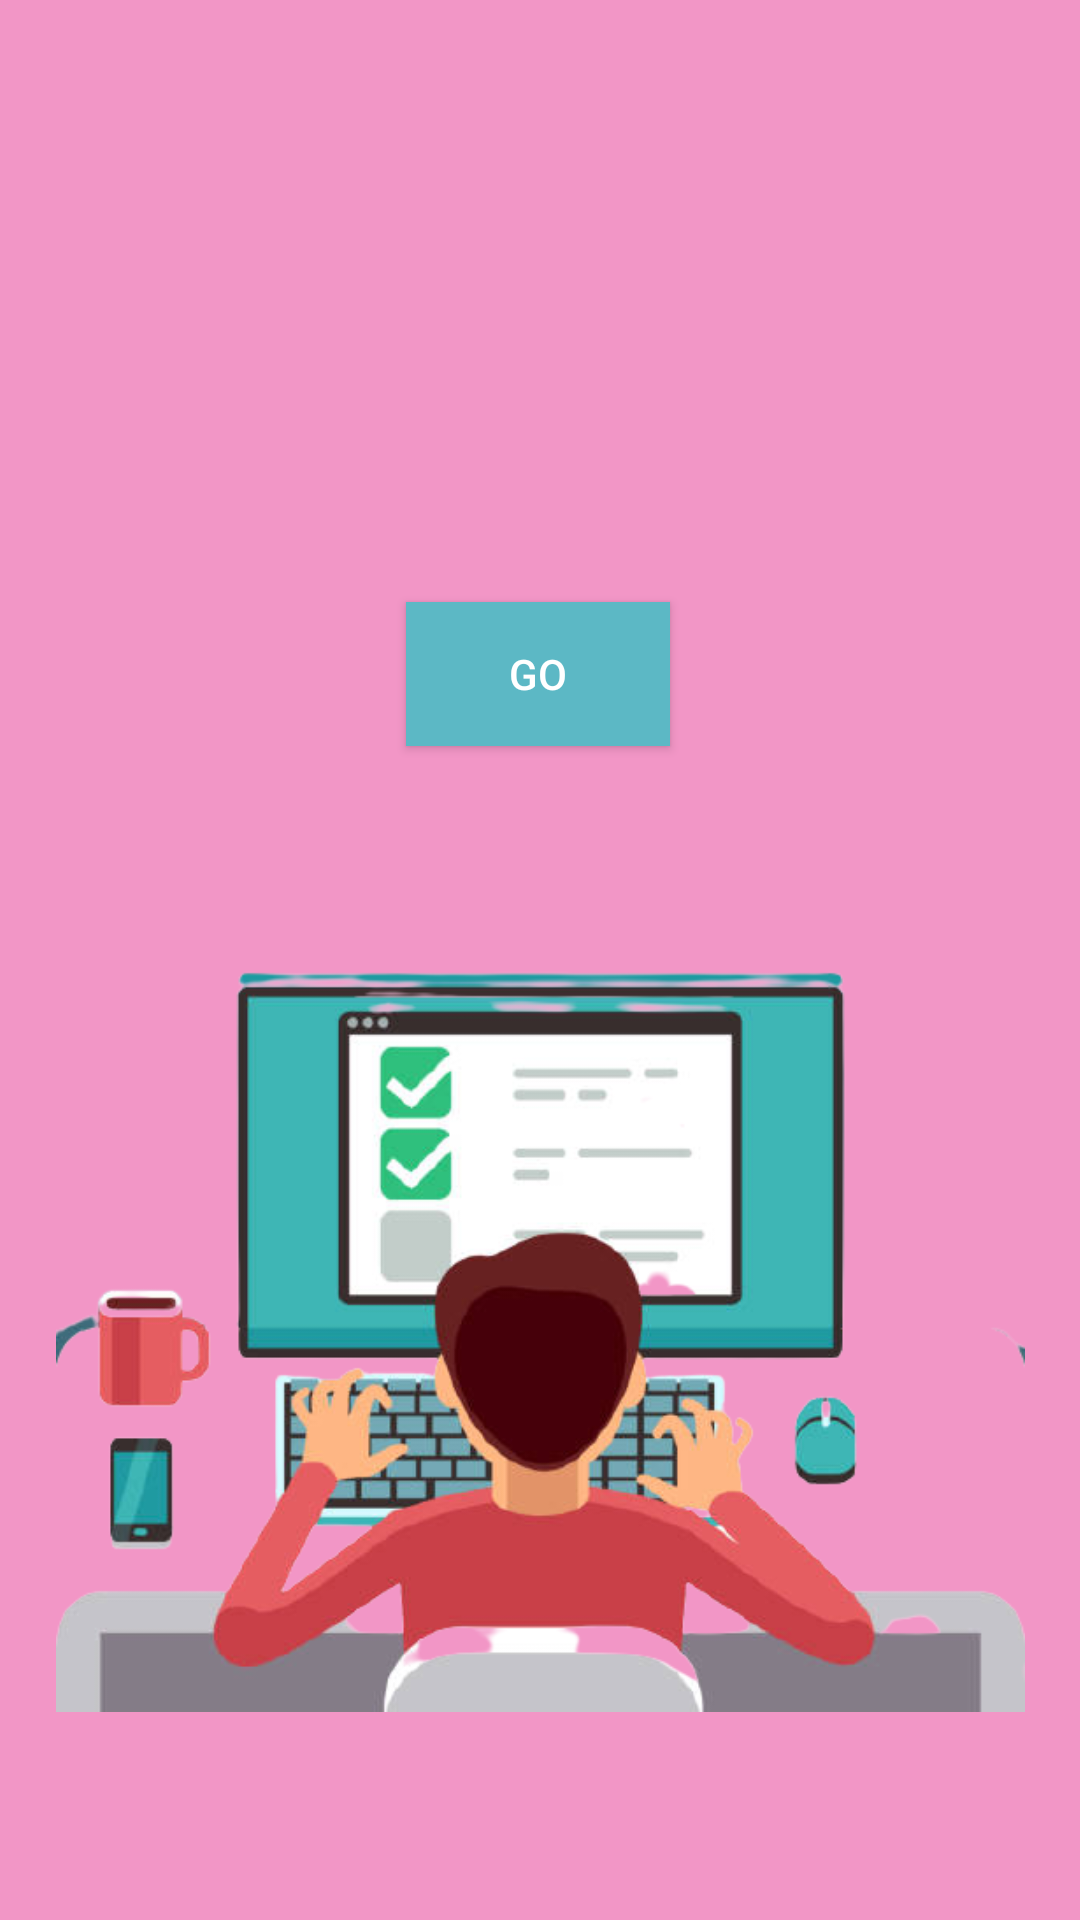

Layout XML and referenced resources for this Android screen:
<!-- AndroidManifest.xml: application theme Theme.RemoteJobsOnly -->
<!-- res/layout/activity_main2.xml -->
<?xml version="1.0" encoding="utf-8"?>
<androidx.constraintlayout.widget.ConstraintLayout xmlns:android="http://schemas.android.com/apk/res/android"
    xmlns:app="http://schemas.android.com/apk/res-auto"
    xmlns:tools="http://schemas.android.com/tools"
    android:layout_width="match_parent"
    android:layout_height="match_parent"
    tools:context=".MainActivity2"
    android:background="#C4F078B6">

    <Spinner
       android:layout_margin="10dp"
        android:id="@+id/spinner_jobsearch"
        android:layout_width="match_parent"
        android:layout_height="wrap_content"
        android:layout_weight="4"
        android:background="@drawable/textdesign"
        app:layout_constraintBottom_toBottomOf="parent"
        app:layout_constraintTop_toTopOf="parent"
        app:layout_constraintVertical_bias="0.120000005"
        tools:layout_editor_absoluteX="5dp" />

    <Button
        android:textColor="@color/white"
        android:id="@+id/btngo"
        android:layout_width="wrap_content"
        android:layout_height="wrap_content"
        android:layout_marginTop="60dp"
        android:layout_weight="1"
        android:background="#5cb8c5"
        android:text="Go"
        app:layout_constraintBottom_toTopOf="@+id/imageView2"
        app:layout_constraintEnd_toEndOf="parent"
        app:layout_constraintHorizontal_bias="0.498"
        app:layout_constraintStart_toStartOf="parent"
        app:layout_constraintTop_toBottomOf="@+id/spinner_jobsearch" />

    <ImageView
        android:id="@+id/imageView2"
        android:layout_width="323dp"
        android:layout_height="267dp"
        android:layout_marginBottom="68dp"
        app:layout_constraintBottom_toBottomOf="parent"
        app:layout_constraintEnd_toEndOf="parent"
        app:layout_constraintStart_toStartOf="parent"
        app:srcCompat="@drawable/ssi" />


</androidx.constraintlayout.widget.ConstraintLayout>
<!-- resources referenced by this layout -->
<resources>
  <!-- drawable ssi: png bitmap (drawable, 123720 bytes) -->
  <!-- drawable textdesign (drawable) -->
  <?xml version="1.0" encoding="utf-8"?>
  <shape xmlns:android="http://schemas.android.com/apk/res/android" android:shape="rectangle" >
      <solid android:color="#5cb8c5" />
      <corners android:radius="40dp"/>
  </shape>
  <style name="Theme.RemoteJobsOnly" parent="Theme.AppCompat.Light.NoActionBar">
          
          <item name="colorPrimary">#5cb8c5</item>
          <item name="colorPrimaryVariant">#5cb8c5</item>
          <item name="colorOnPrimary">@color/white</item>
          
          <item name="colorSecondary">@color/teal_200</item>
          <item name="colorSecondaryVariant">@color/teal_700</item>
          <item name="colorOnSecondary">@color/black</item>
          
          <item name="android:statusBarColor" tools:targetApi="l">?attr/colorPrimaryVariant</item>
          
      </style>
  <!-- not gathered from this repository: default colours our renderer supplied (Android Studio template values) -->
  <color name="teal_200">#FF03DAC5</color>
  <color name="teal_700">#FF018786</color>
  <color name="black">#FF000000</color>
  <color name="white">#FFFFFFFF</color>
</resources>
